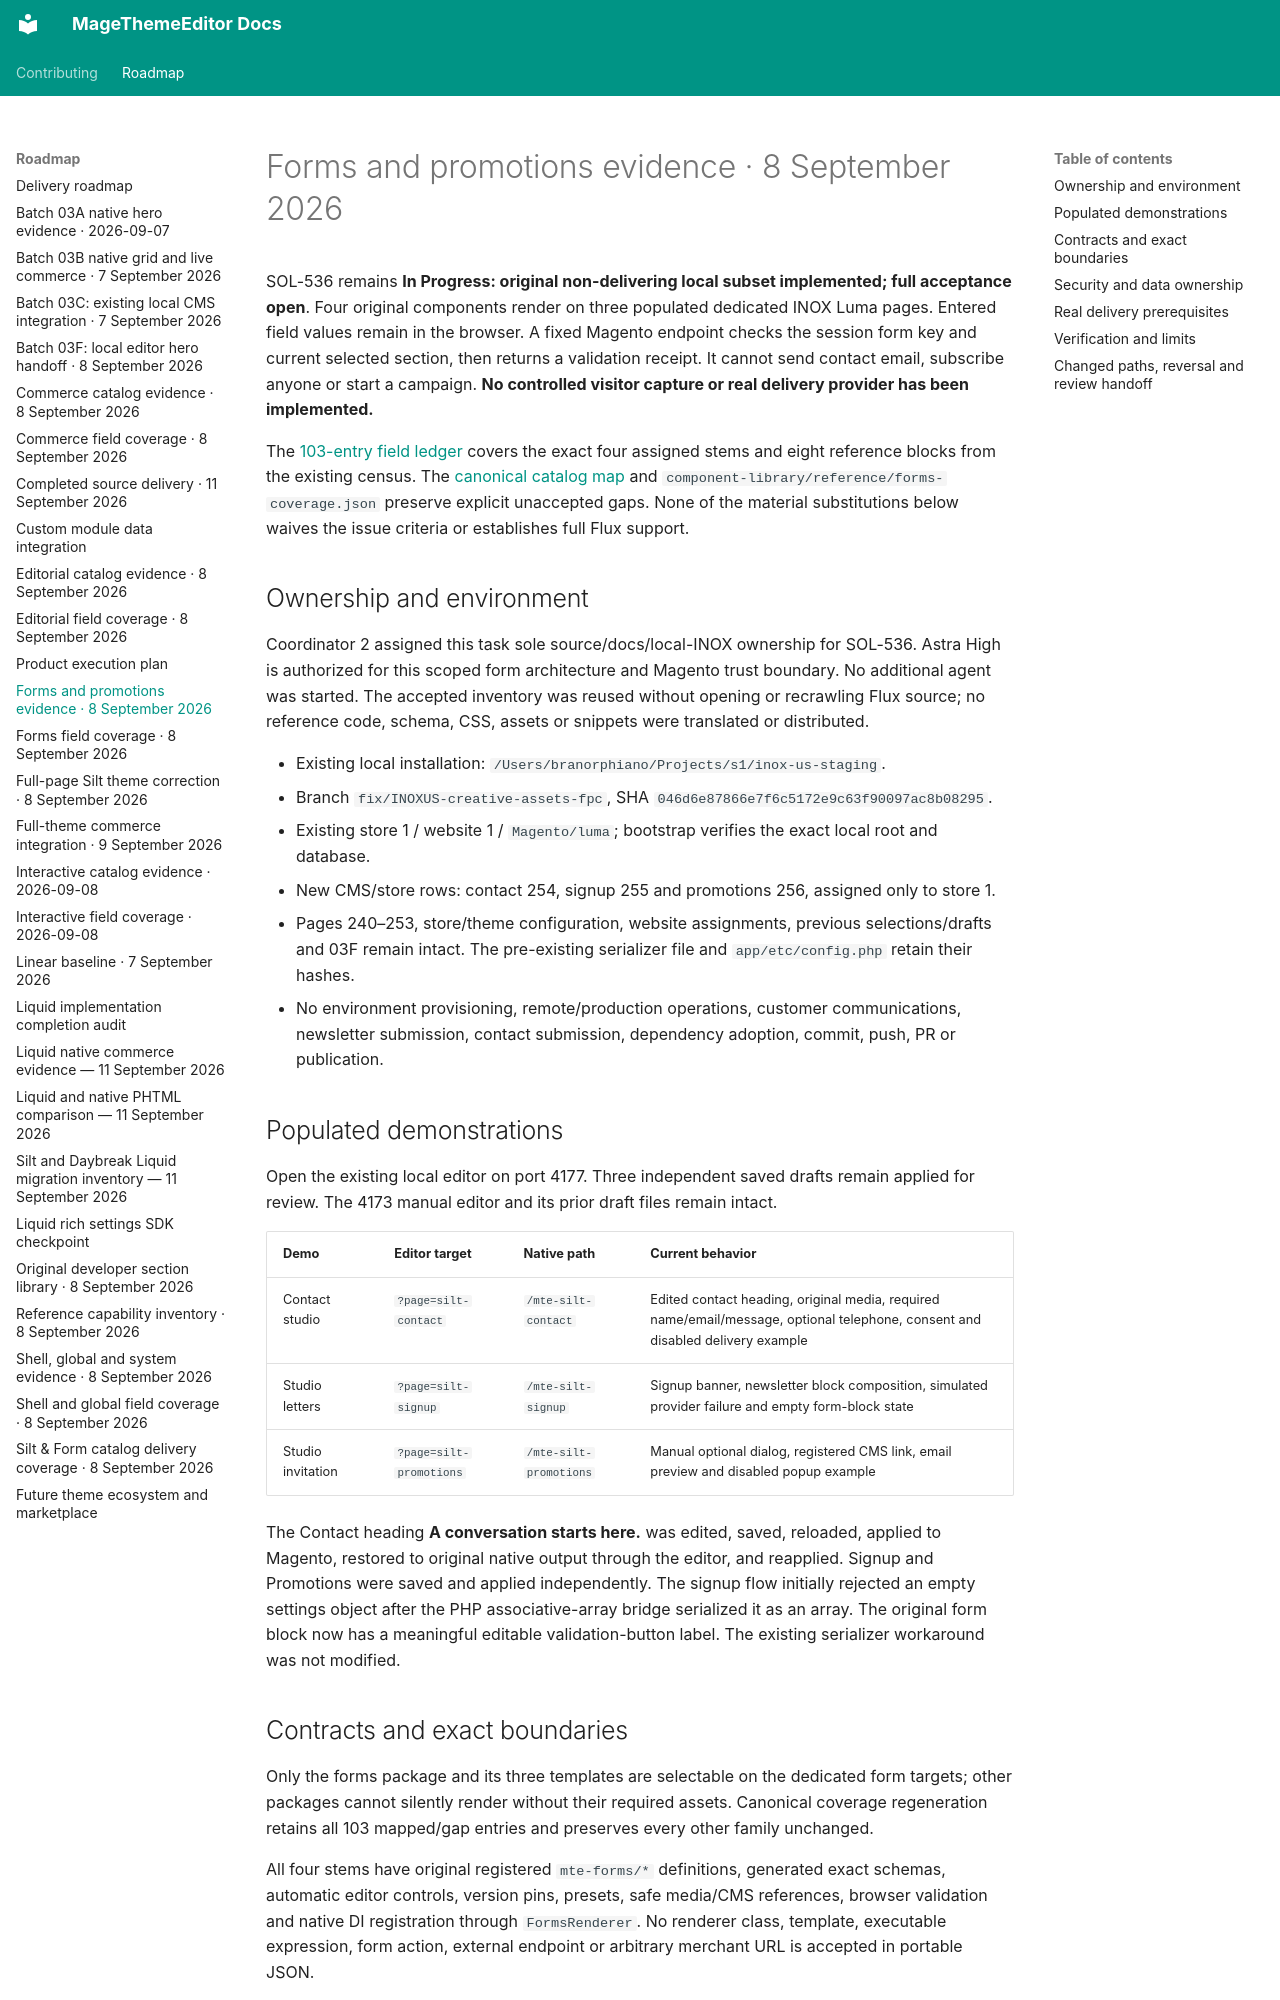

repository: jobrandon/magethemeeditor-docs · page: roadmap/forms-catalog-evidence-2026-09-08/index.html · generator: mkdocs

# Forms and promotions evidence · 8 September 2026

SOL-536 remains **In Progress: original non-delivering local subset implemented; full acceptance open**.
Four original components render on three populated dedicated INOX Luma pages. Entered field values
remain in the browser. A fixed Magento endpoint checks the session form key and current selected
section, then returns a validation receipt. It cannot send contact email, subscribe anyone or start a
campaign. **No controlled visitor capture or real delivery provider has been implemented.**

The [103-entry field ledger](forms-field-coverage-2026-09-08.md) covers the exact four assigned stems
and eight reference blocks from the existing census. The [canonical catalog map](silt-form-catalog-coverage-2026-09-08.md)
and `component-library/reference/forms-coverage.json` preserve explicit unaccepted gaps. None of the
material substitutions below waives the issue criteria or establishes full Flux support.

## Ownership and environment

Coordinator 2 assigned this task sole source/docs/local-INOX ownership for SOL-536. Astra High is
authorized for this scoped form architecture and Magento trust boundary. No additional agent was
started. The accepted inventory was reused without opening or recrawling Flux source; no reference
code, schema, CSS, assets or snippets were translated or distributed.

- Existing local installation: `/Users/branorphiano/Projects/s1/inox-us-staging`.
- Branch `fix/INOXUS-creative-assets-fpc`, SHA `046d6e87866e7f6c5172e9c63f90097ac8b08295`.
- Existing store 1 / website 1 / `Magento/luma`; bootstrap verifies the exact local root and database.
- New CMS/store rows: contact 254, signup 255 and promotions 256, assigned only to store 1.
- Pages 240–253, store/theme configuration, website assignments, previous selections/drafts and 03F
  remain intact. The pre-existing serializer file and `app/etc/config.php` retain their hashes.
- No environment provisioning, remote/production operations, customer communications, newsletter
  submission, contact submission, dependency adoption, commit, push, PR or publication.

## Populated demonstrations

Open the existing local editor on port 4177. Three independent saved drafts remain applied for review.
The 4173 manual editor and its prior draft files remain intact.

| Demo | Editor target | Native path | Current behavior |
| --- | --- | --- | --- |
| Contact studio | `?page=silt-contact` | `/mte-silt-contact` | Edited contact heading, original media, required name/email/message, optional telephone, consent and disabled delivery example |
| Studio letters | `?page=silt-signup` | `/mte-silt-signup` | Signup banner, newsletter block composition, simulated provider failure and empty form-block state |
| Studio invitation | `?page=silt-promotions` | `/mte-silt-promotions` | Manual optional dialog, registered CMS link, email preview and disabled popup example |

The Contact heading **A conversation starts here.** was edited, saved, reloaded, applied to Magento,
restored to original native output through the editor, and reapplied. Signup and Promotions were
saved and applied independently. The signup flow initially rejected an empty settings object after
the PHP associative-array bridge serialized it as an array. The original form block now has a
meaningful editable validation-button label. The existing serializer workaround was not modified.
